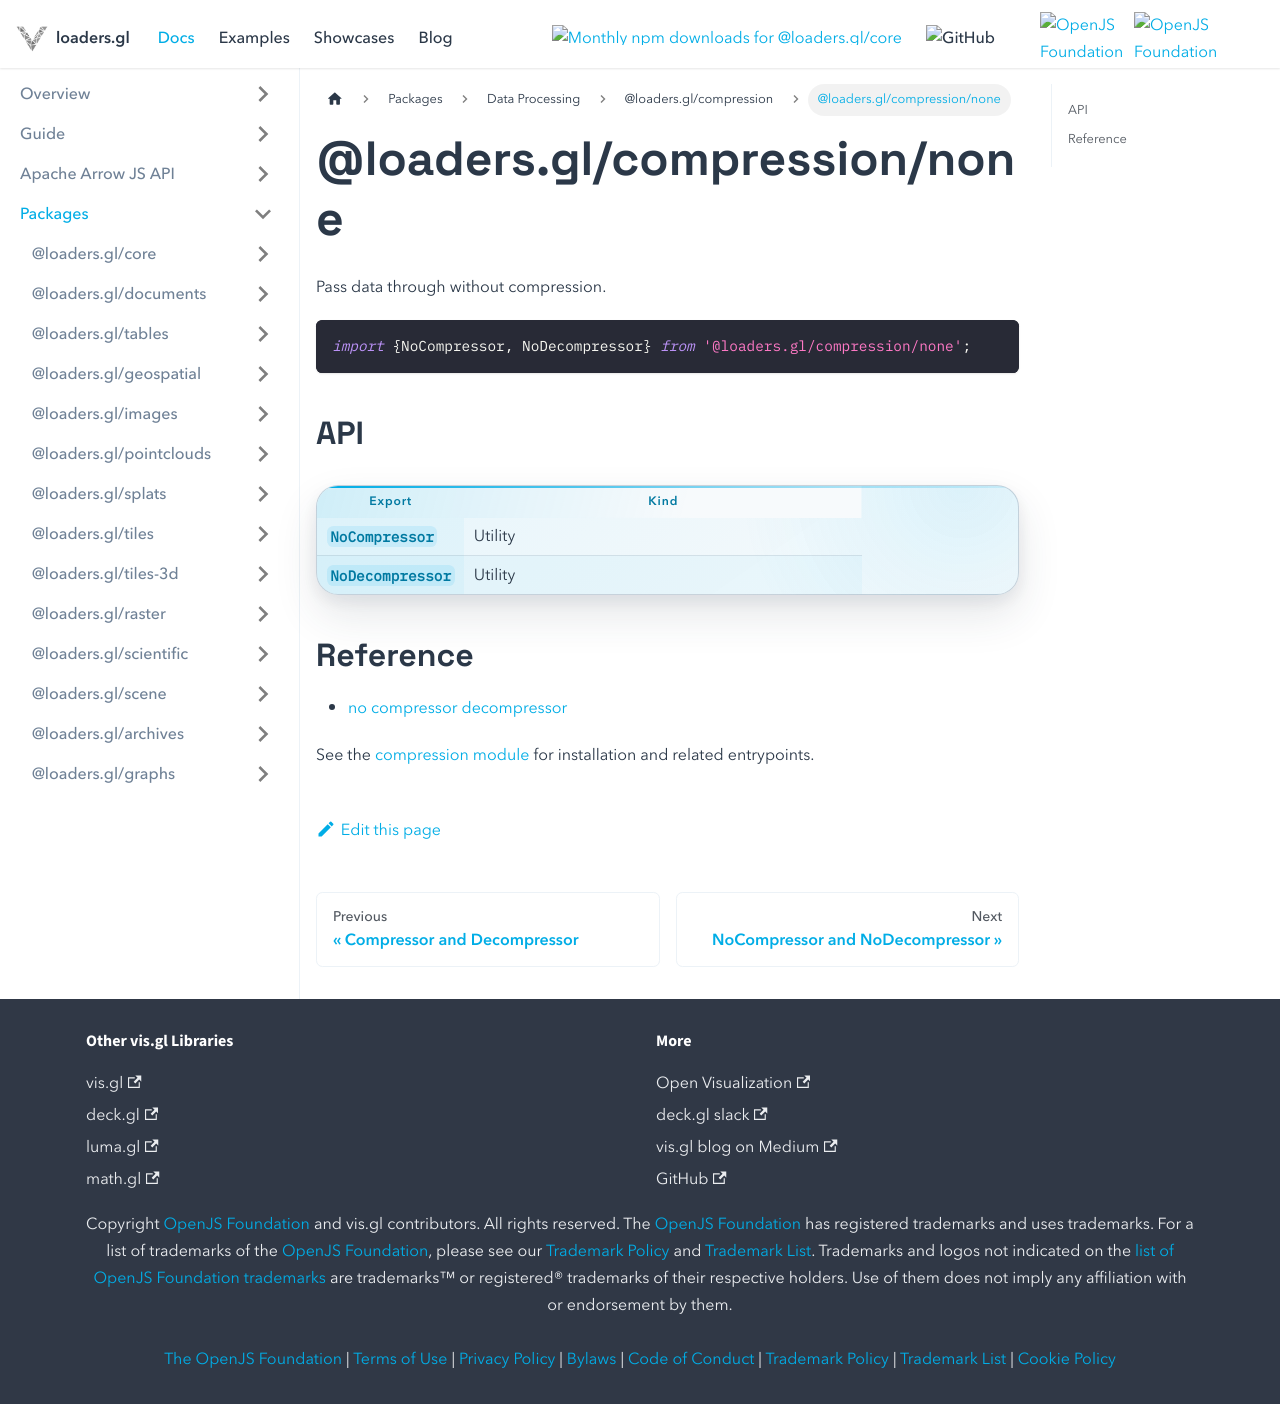

repository: visgl/loaders.gl · page: next/docs/modules/compression/none.html · generator: docusaurus

# @loaders.gl/compression/none

Pass data through without compression.

```typescript
import {NoCompressor, NoDecompressor} from '@loaders.gl/compression/none';
```

## API

| Export | Kind |
| --- | --- |
| `NoCompressor` | Utility |
| `NoDecompressor` | Utility |

## Reference

- [no compressor decompressor](/docs/modules/compression/api-reference/no-compressor-decompressor)

See the [compression module](/docs/modules/compression) for installation and related entrypoints.
